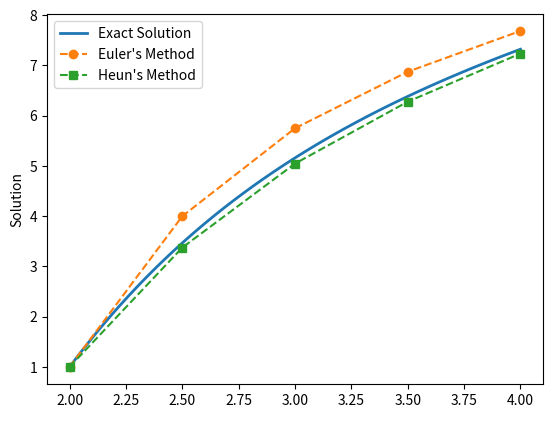

Python code for this plot:
#lab2
import numpy as np
import matplotlib.pyplot as plt
def f(x,y):
    return 5+x-y
def exact(x):
    return 4+x+(-5* np.exp(2))/ np.exp(x)

def euler(f,y0,x0,xn,h):
    x_val=np.arange(x0,xn+h,h)
    y_val=[y0]

    for x in x_val[:-1]:
        y0=y0+ h* f(x,y0)
        y_val.append(y0)
    
    return x_val,y_val
x0, xn, h =2,4,0.5
y0 = 1
def heuns(f, y0, x0, xn, h):
    x_val = np.arange(x0, xn + h, h)
    y_val = [y0]
    for x in x_val[:-1]:
        k1 = f(x, y0)
        k2 = f(x + h, y0 + h * k1)
        y0 = y0 + 0.5 * h * (k1 + k2)
        y_val.append(y0)
    return x_val,y_val


x_euler, y_euler = euler(f, y0, x0, xn, h)
x_heun, y_heun = heuns(f, y0, x0, xn, h)
x_exact = np.linspace(x0, xn, 100)
y_exact = exact(x_exact)
for i in range(len(x_euler)):
    print(f'x={x_euler},y={y_euler}')
for i in range(len(x_heun)):
    print(f'x={x_heun},y={y_heun}')

#Plot the results
plt.plot(x_exact, y_exact, label="Exact Solution", linewidth=2)
plt.plot(x_euler, y_euler, label="Euler's Method", marker='o', linestyle='dashed')
plt.plot(x_heun, y_heun, label="Heun's Method", marker='s', linestyle='dashed')

# Add labels and legend
plt.xlabel(" ")
plt.ylabel("Solution")
plt.legend()
plt.show()

result=euler(f, y0, x0, xn, h)
resultt=heuns(f, y0, x0, xn, h)
print('\n',result)
print('\n',resultt)

#
# import numpy as np
# from scipy.integrate import quad
# def f(x):
#     return 3 * x**2 -x -1
# def midpoint(f, a, b, n):
#     deltax = (b - a) / n
#     integral = 0
#     for i in range(n):
#         mid_point = a + (i + 0.5) * deltax
#         integral += deltax * f(mid_point)
#     return integral
# a,b,n=1,3,8
# result=midpoint(f,a,b,n)

# def simpson(f, a, b, n):
#     deltax = (b - a) / n
#     integral = f(a) + f(b)  # Initial and final terms
#     for i in range(1, n, 2):  # Odd indices
#         integral += 4 * f(a + i * deltax)
#     for i in range(2, n-1, 2):  # Even indices
#         integral += 2 * f(a + i * deltax)
#     integral =(integral*deltax)/3
#     return integral
# res=simpson(f,a,b,n)
# print('integral of f(x) by simpsons rule=',res)
# exact_result, _ = quad(f, 1, 3)
# midpoint_error = abs(result - exact_result)
# simpsons_error = abs(res - exact_result)
# print('mid error:',midpoint_error)